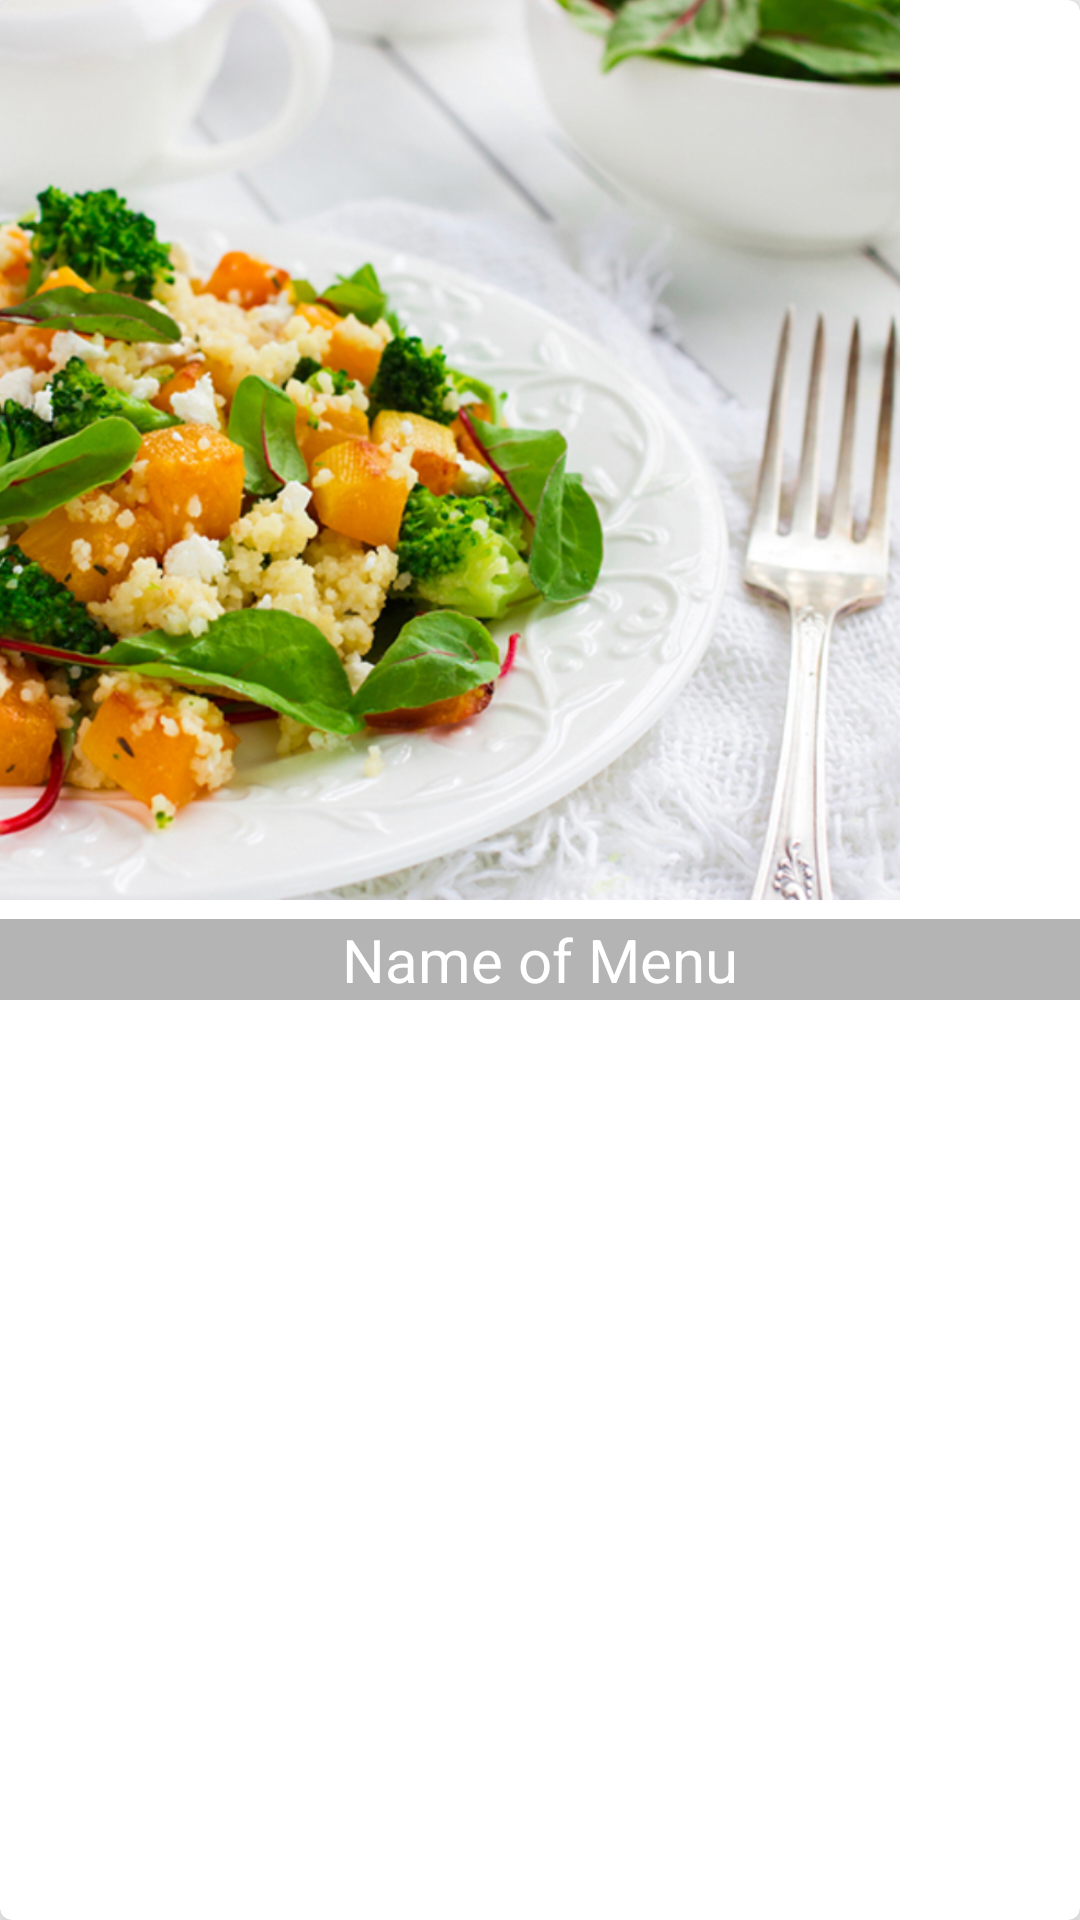

Produce the Android XML layout that renders to this screen, including the resource entries it uses.
<!-- AndroidManifest.xml: application theme AppTheme -->
<!-- res/layout/menu_item.xml -->
<?xml version="1.0" encoding="utf-8"?>
<android.support.v7.widget.CardView
    xmlns:android="http://schemas.android.com/apk/res/android"
    android:id="@+id/cardview_id"
    android:layout_width="match_parent"
    android:layout_height="wrap_content"
    xmlns:app="http://schemas.android.com/apk/res-auto"
    android:layout_margin="20dp"
    app:cardElevation="10dp"
    app:cardCornerRadius="4dp">
    
    <RelativeLayout
        android:layout_width="match_parent"
        android:layout_height="match_parent">

        <ImageView
            android:id="@+id/menu_image"
            android:scaleType="centerCrop"
            android:src="@drawable/background"
            android:layout_width="300dp"
            android:layout_height="300dp"
            />
        <TextView
            android:id="@+id/menu_name"
            android:text="Name of Menu"
            android:textColor="@android:color/white"
            android:background="#4f0e0d0e"
            android:textSize="20sp"
            android:gravity="center"
            android:layout_centerInParent="true"
            android:layout_width="match_parent"
            android:layout_height="wrap_content" />
    </RelativeLayout>

</android.support.v7.widget.CardView>
<!-- resources referenced by this layout -->
<resources>
  <!-- drawable background: png bitmap (drawable, 957700 bytes) -->
  <style name="AppTheme" parent="Base.Theme.AppCompat.Light.DarkActionBar">
          
          <item name="colorPrimary">@color/colorPrimary</item>
          <item name="colorPrimaryDark">@color/colorPrimaryDark</item>
          <item name="colorAccent">@color/colorAccent</item>
      </style>
  <color name="colorPrimary">#1DE9B6</color>
  <color name="colorPrimaryDark">#00BFA5</color>
  <color name="colorAccent">#FF4081</color>
</resources>
